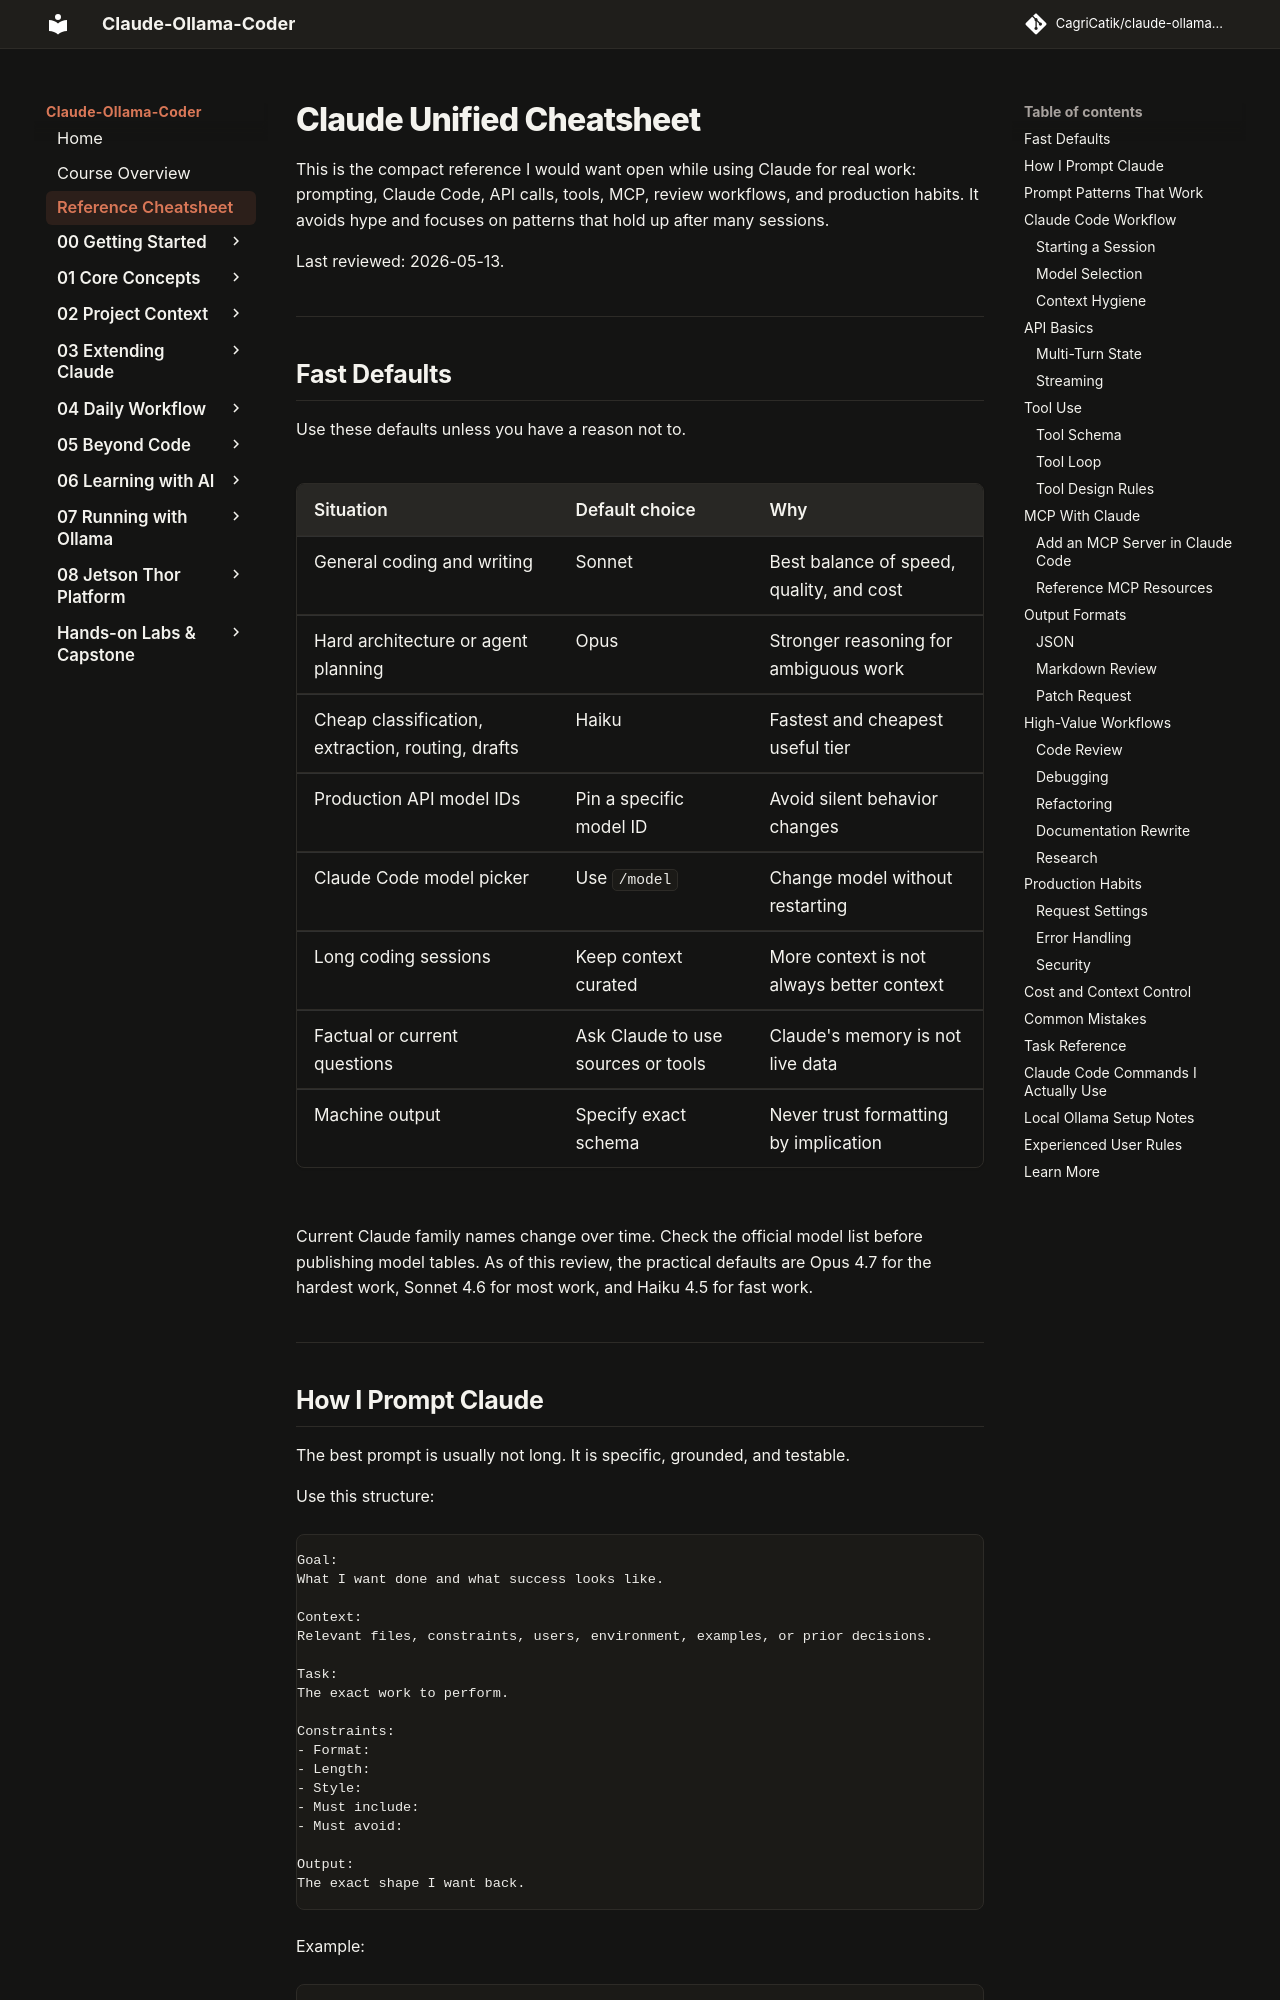

repository: CagriCatik/claude-ollama-coder · page: tutorials/unified-cheatsheet/index.html · generator: mkdocs

# Claude Unified Cheatsheet

This is the compact reference I would want open while using Claude for real work: prompting, Claude Code, API calls, tools, MCP, review workflows, and production habits. It avoids hype and focuses on patterns that hold up after many sessions.

Last reviewed: 2026-05-13.

---

## Fast Defaults

Use these defaults unless you have a reason not to.

| Situation | Default choice | Why |
|-----------|----------------|-----|
| General coding and writing | Sonnet | Best balance of speed, quality, and cost |
| Hard architecture or agent planning | Opus | Stronger reasoning for ambiguous work |
| Cheap classification, extraction, routing, drafts | Haiku | Fastest and cheapest useful tier |
| Production API model IDs | Pin a specific model ID | Avoid silent behavior changes |
| Claude Code model picker | Use `/model` | Change model without restarting |
| Long coding sessions | Keep context curated | More context is not always better context |
| Factual or current questions | Ask Claude to use sources or tools | Claude's memory is not live data |
| Machine output | Specify exact schema | Never trust formatting by implication |

Current Claude family names change over time. Check the official model list before publishing model tables. As of this review, the practical defaults are Opus 4.7 for the hardest work, Sonnet 4.6 for most work, and Haiku 4.5 for fast work.

---
